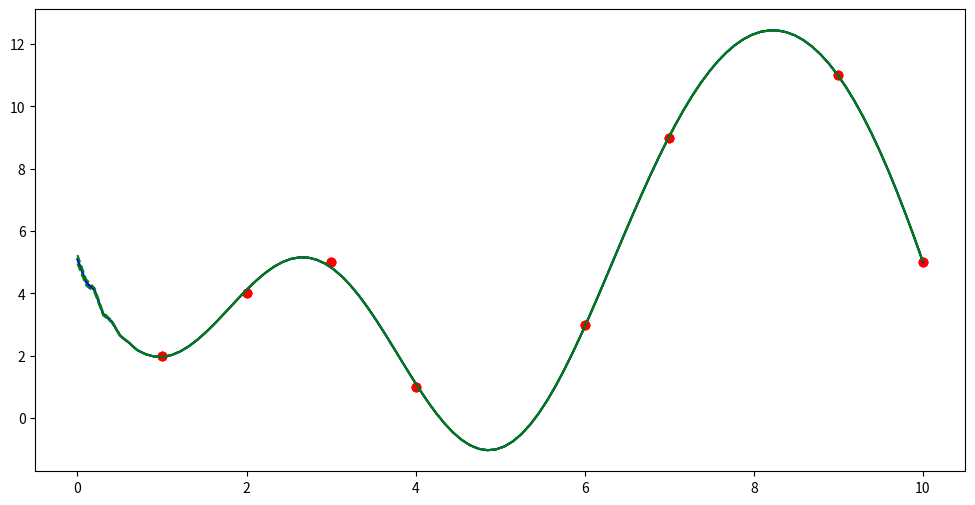
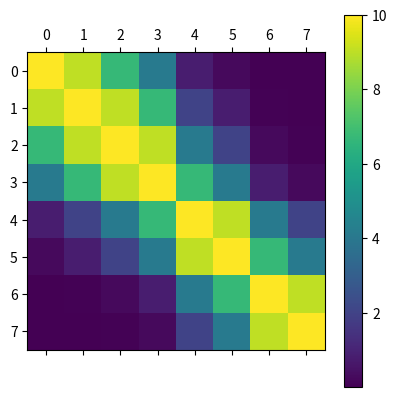

Recreate these plots in Python, in order.
#!/usr/bin/env python2
# -*- coding: utf-8 -*-
# Gaussian process regrssion demo

import numpy as np
import matplotlib.pyplot as plt

print ("Packages Loaded")

# Define training data
x = np.array([[1, 2, 3, 4, 6, 7, 9, 10]]).T
y = np.array([[2, 4, 5, 1, 3, 9, 11, 5]]).T

# Plot
plt.figure(1, figsize=(12, 6))
plt.plot(x[:, 0], y[:, 0], 'ro', label='Original data')
plt.show()
print ("Training data")


# Define kernel function
def kernel_se(X1, X2):
    n1 = X1.shape[0]
    n2 = X2.shape[0]
    K = np.zeros((n1, n2))
    for i in range(n1):
        for j in range(n2):
            x1 = X1[i, :]
            x2 = X2[j, :]
            d = x1 - x2
            K[i, j] = 10 * np.exp(-d * d / (10))
            if n1 > 1 and i == j:
                K[i, j] = K[i, j] + 0.001
    return K


print ("Define kernel function")

# kernel matrix
K = kernel_se(x, x)
plt.figure(1, figsize=(6, 6))
plt.matshow(K)
plt.colorbar()
plt.show()

# Do Gaussian process regression
ntest = 100
xtest = np.array([np.linspace(0, 10, ntest)]).T
Ktest = kernel_se(xtest, x)

# GPR
alpha = np.matmul(np.linalg.inv(K), y)
ytest = np.matmul(Ktest, alpha)
plt.figure(1, figsize=(12, 6))
plt.plot(x[:, 0], y[:, 0], 'ro', label='Original data')
plt.plot(xtest[:, 0], ytest[:, 0], 'b-', label='GPR')


# GP Variance
vartest = np.zeros((ntest, 1))
for i in range(ntest):
    xtemp  = xtest[i:i+1, :]
    ktemp  = kernel_se(xtemp, xtemp)
    ktemp2 = kernel_se(xtemp, x)
    Mtemp  = np.matmul(ktemp2, np.linalg.inv(K))
    Mtemp2 = np.matmul(Mtemp, ktemp2.T)
    vartest[i, :] = ktemp - Mtemp2

# Plot
plt.figure(1, figsize=(12, 6))
plt.plot(x[:, 0], y[:, 0], 'ro', label='Original data')
plt.plot(xtest[:, 0], ytest[:, 0], 'b-', label='GPR')
plt.plot(xtest[:, 0], ytest[:, 0] + vartest[:, 0], 'g--', label='GPR')
plt.plot(xtest[:, 0], ytest[:, 0] - vartest[:, 0], 'g--', label='GPR')